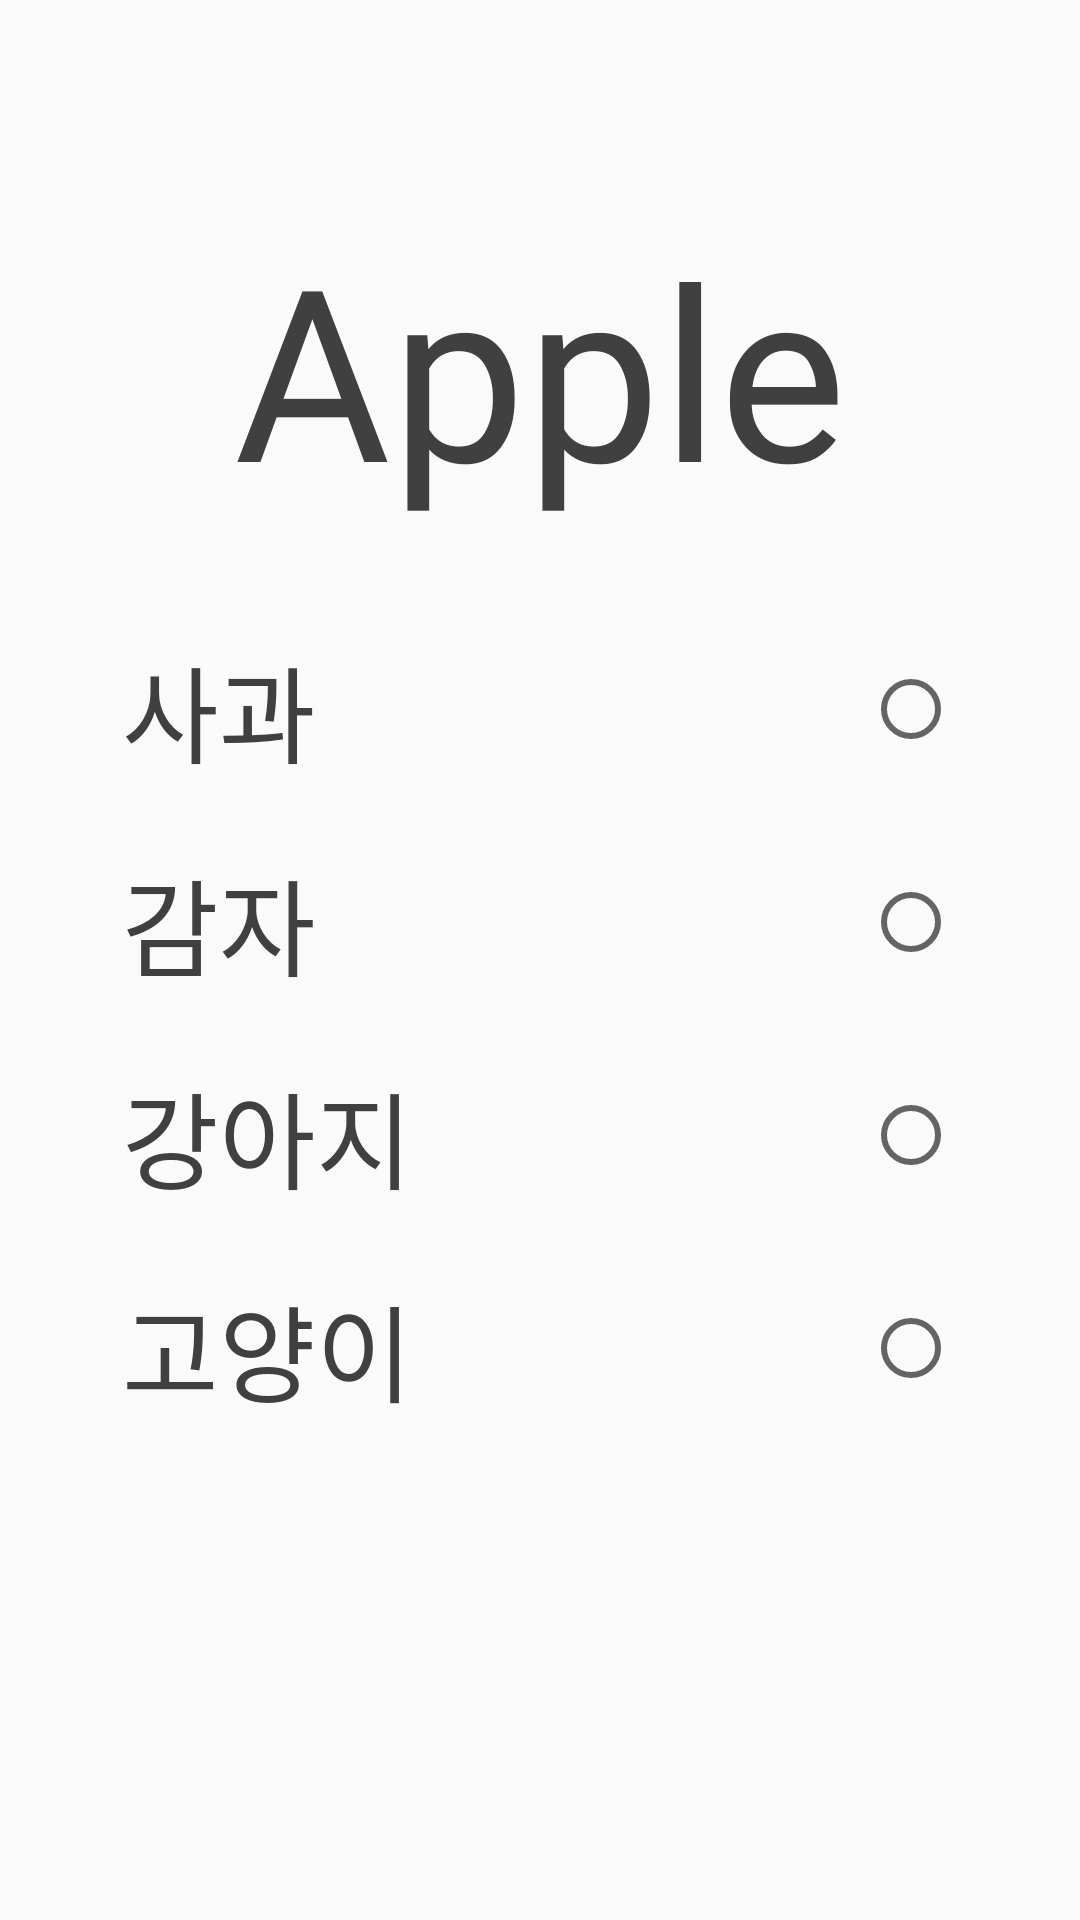

Reconstruct the res/layout file that produces this screen, plus the resources it refers to.
<!-- AndroidManifest.xml: application theme Theme.SoVoRo -->
<!-- res/layout/fragment_sovoro_test1.xml -->
<?xml version="1.0" encoding="utf-8"?>
<FrameLayout xmlns:android="http://schemas.android.com/apk/res/android"
    xmlns:app="http://schemas.android.com/apk/res-auto"
    xmlns:tools="http://schemas.android.com/tools"
    android:layout_width="match_parent"
    android:layout_height="match_parent"
    tools:context=".testview.SoVoRoTest1">

    <androidx.constraintlayout.widget.ConstraintLayout
        android:layout_width="match_parent"
        android:layout_height="match_parent"
        >
        
        <TextView
            android:id="@+id/sovoro_question_1"

            android:textColor="@color/black_grey"
            android:layout_width="wrap_content"
            android:layout_height="wrap_content"
            android:text="Apple"
            android:textSize="80dp"
            app:layout_constraintBottom_toBottomOf="parent"
            app:layout_constraintLeft_toLeftOf="parent"
            app:layout_constraintRight_toRightOf="parent"
            app:layout_constraintTop_toTopOf="parent"
            app:layout_constraintVertical_bias="0.1"
            android:padding="20dp"
            android:fontFamily="@font/jua"
            />

        <RadioGroup
            android:id="@+id/sovoro_test_radio_group_1"

            android:paddingTop="15dp"
            android:layout_width="wrap_content"
            android:layout_height="wrap_content"
            app:layout_constraintRight_toRightOf="parent"
            app:layout_constraintLeft_toLeftOf="parent"
            app:layout_constraintTop_toBottomOf="@id/sovoro_question_1"

            >
            <RadioButton
                android:id="@+id/sovoro_answer_radio_1_1"

                android:layout_width="match_parent"
                android:layout_height="wrap_content"

                android:text="사과"
                android:textColor="@color/black_grey"
                android:layoutDirection="rtl"
                android:layout_gravity="start"
                android:textAlignment="textStart"
                android:fontFamily="@font/jua"
                android:textSize="35dp"
                />
            <RadioButton
                android:id="@+id/sovoro_answer_radio_1_2"
                android:layout_width="match_parent"
                android:layout_height="wrap_content"
                android:layout_marginTop="20dp"
                android:text="감자"
                android:textColor="@color/black_grey"
                android:layoutDirection="rtl"
                android:layout_gravity="start"
                android:textAlignment="textStart"
                android:fontFamily="@font/jua"
                android:textSize="35dp"
                />
            <RadioButton
                android:id="@+id/sovoro_answer_radio_1_3"

                android:layout_width="match_parent"
                android:layout_height="wrap_content"
                android:layout_marginTop="20dp"

                android:text="강아지"
                android:paddingRight="150dp"
                android:textColor="@color/black_grey"
                android:layoutDirection="rtl"
                android:layout_gravity="start"
                android:textAlignment="textStart"
                android:fontFamily="@font/jua"
                android:textSize="35dp"
                />
            <RadioButton
                android:id="@+id/sovoro_answer_radio_1_4"

                android:layout_width="match_parent"
                android:layout_height="wrap_content"
                android:layout_marginTop="20dp"

                android:text="고양이"
                android:textColor="@color/black_grey"
                android:layoutDirection="rtl"
                android:layout_gravity="start"
                android:textAlignment="textStart"
                android:fontFamily="@font/jua"
                android:textSize="35dp"
                />
        </RadioGroup>
        <androidx.appcompat.widget.AppCompatTextView
            android:id="@+id/sovoro_test_result_1"
            app:layout_constraintTop_toBottomOf="@+id/sovoro_test_radio_group_1"

            android:layout_width="wrap_content"
            android:layout_height="wrap_content"
            android:textSize="30dp"
            android:fontFamily="@font/jua"
            app:layout_constraintLeft_toLeftOf="parent"
            app:layout_constraintRight_toRightOf="parent"
            android:layout_marginTop="20dp"
            />
    </androidx.constraintlayout.widget.ConstraintLayout>
</FrameLayout>
<!-- resources referenced by this layout -->
<resources>
  <color name="black_grey">#404040</color>
  <style name="Theme.SoVoRo" parent="Theme.AppCompat.DayNight.DarkActionBar">
          
          <item name="colorPrimary">@color/purple_500</item>
          <item name="colorPrimaryVariant">@color/purple_700</item>
          <item name="colorOnPrimary">@color/white</item>
          
          <item name="colorSecondary">@color/teal_200</item>
          <item name="colorSecondaryVariant">@color/teal_700</item>
          <item name="colorOnSecondary">@color/black</item>
          
          <item name="android:statusBarColor" tools:targetApi="l">?attr/colorPrimaryVariant</item>
          
          <item name="windowActionBar">false</item>
          <item name="windowNoTitle">true</item>
      </style>
  <color name="purple_500">#FF6200EE</color>
  <color name="purple_700">#FF3700B3</color>
  <color name="white">#FFFFFFFF</color>
  <color name="teal_200">#FF03DAC5</color>
  <color name="teal_700">#FF018786</color>
  <color name="black">#FF000000</color>
</resources>
